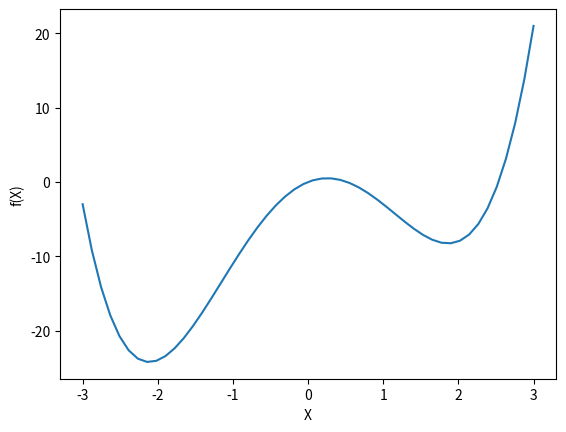

Reproduce this figure in Python.
import numpy as np
import matplotlib.pyplot as plt
from scipy.optimize import minimize

def f(x):
    return x**4-8*x**2+4*x

X = np.linspace(-3, 3)
Y = f(X)
plt.plot(X, Y)
plt.xlabel('X')
plt.ylabel('f(X)')
plt.show()

x0 = 0
result = minimize(f, x0, method='cg')
print(result.fun)
print(result.x)
print(result)

x0 = 1
result = minimize(f, x0, method='cg')
print(result.fun)
print(result.x)
print(result)

#?minimize